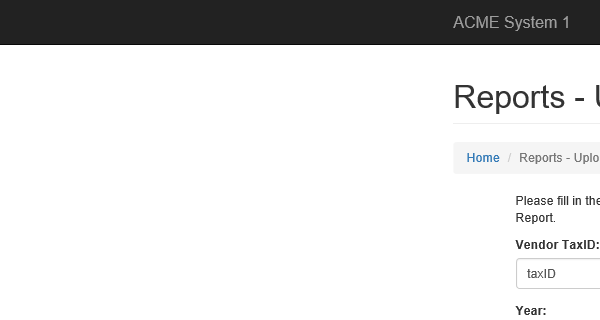
Task: WI4-Performer-Canberra-Deloitte
Workflow: ACME_UploadYearlyReport

Step 1: Attach Browser 'iexplore.exe ACME' in window 'ACME System 1 - Reports - Upload Yearly Report'

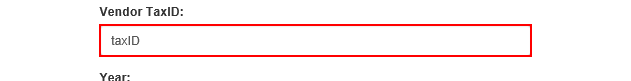
Step 2: type [in_taxID] into the text box 'vendorTaxID'

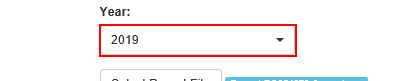
Step 3: click on the button

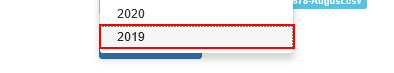
Step 4: click on the link '{{in_year}}'

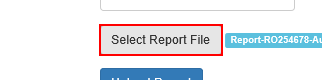
Step 5: click on the label 'Select Report File'

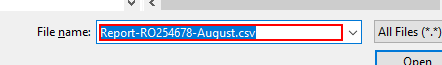
Step 6: type [in_yearlyFilePath] in window 'Choose File to Upload' (iexplore.exe)

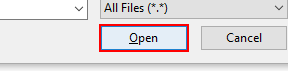
Step 7: click on 'Open' in window 'Choose File to Upload' (iexplore.exe)

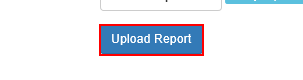
Step 8: click on the button

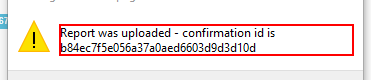
Step 9: get-text from the text 'Report was uploaded*' in window 'Message from webpage' (iexplore.exe)

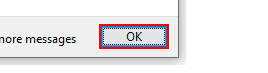
Step 10: click on the button in window 'Message from webpage' (iexplore.exe)
